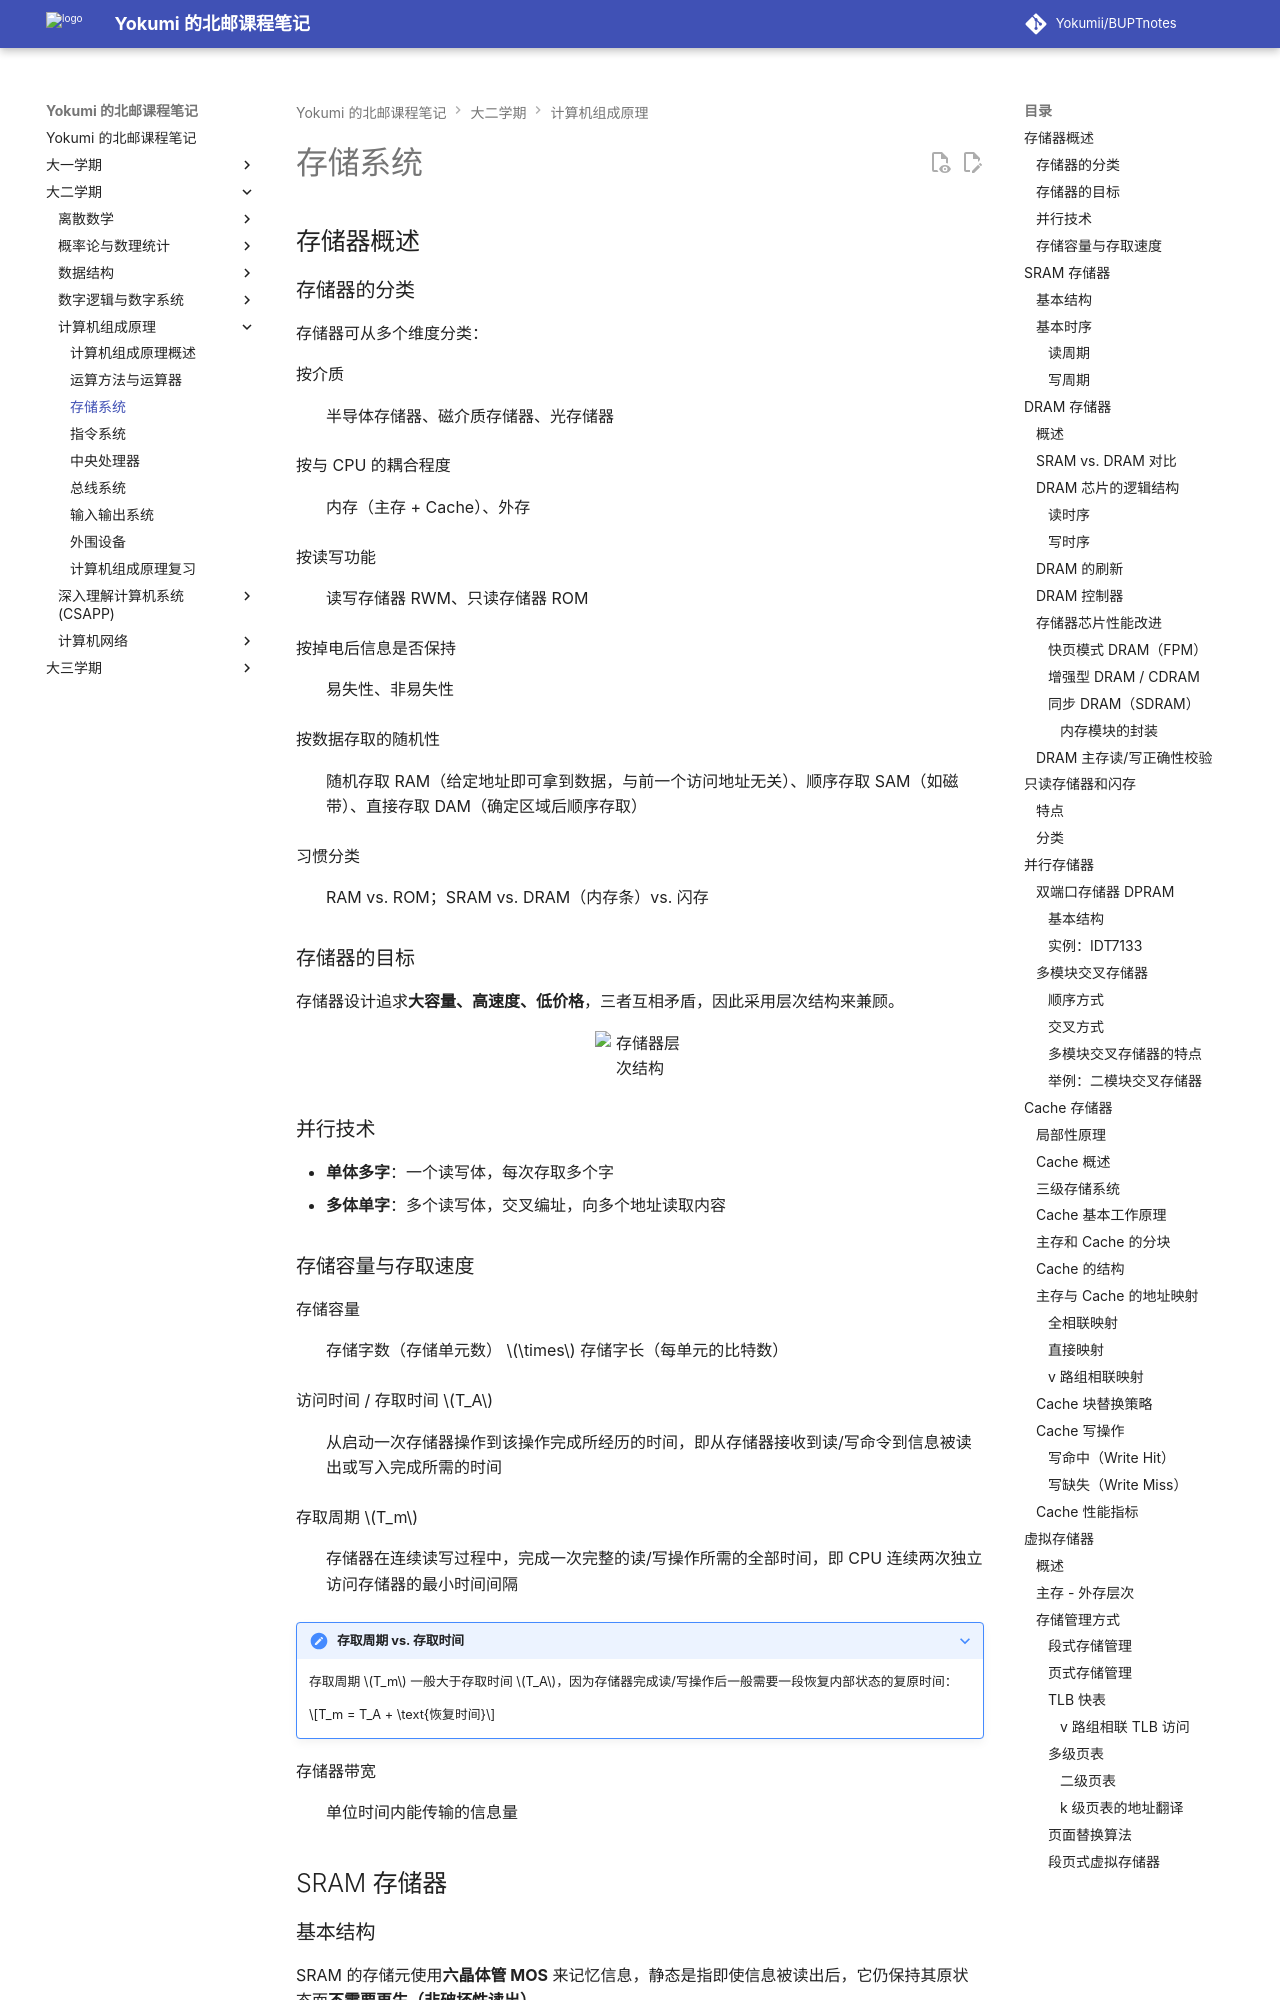

repository: Yokumii/BUPTnotes · page: study/computer-science/computer-organization/storage-system/index.html · generator: mkdocs

---
description: 介绍 SRAM、DRAM、ROM、闪存与并行存储器，并系统讲解 Cache 和虚拟存储器的组织与性能。
---

# 存储系统

## 存储器概述

### 存储器的分类

存储器可从多个维度分类：

按介质
: 半导体存储器、磁介质存储器、光存储器

按与 CPU 的耦合程度
: 内存（主存 + Cache）、外存

按读写功能
: 读写存储器 RWM、只读存储器 ROM

按掉电后信息是否保持
: 易失性、非易失性

按数据存取的随机性
: 随机存取 RAM（给定地址即可拿到数据，与前一个访问地址无关）、顺序存取 SAM（如磁带）、直接存取 DAM（确定区域后顺序存取）

习惯分类
: RAM vs. ROM；SRAM vs. DRAM（内存条）vs. 闪存

### 存储器的目标

存储器设计追求**大容量、高速度、低价格**，三者互相矛盾，因此采用层次结构来兼顾。

<figure markdown="span">
  ![存储器层次结构](https://webp-pic.yokumi.cn/2026/01/20260101165207592.png){ loading=lazy width="70%" }
</figure>

### 并行技术

- **单体多字**：一个读写体，每次存取多个字
- **多体单字**：多个读写体，交叉编址，向多个地址读取内容

### 存储容量与存取速度

存储容量
: 存储字数（存储单元数） $\times$ 存储字长（每单元的比特数）

访问时间 / 存取时间 $T_A$
: 从启动一次存储器操作到该操作完成所经历的时间，即从存储器接收到读/写命令到信息被读出或写入完成所需的时间

存取周期 $T_m$
: 存储器在连续读写过程中，完成一次完整的读/写操作所需的全部时间，即 CPU 连续两次独立访问存储器的最小时间间隔

???+ note "存取周期 vs. 存取时间"
    存取周期 $T_m$ 一般大于存取时间 $T_A$，因为存储器完成读/写操作后一般需要一段恢复内部状态的复原时间：

    $$T_m = T_A + \text{恢复时间}$$

存储器带宽
: 单位时间内能传输的信息量

## SRAM 存储器

### 基本结构

SRAM 的存储元使用**六晶体管 MOS** 来记忆信息，静态是指即使信息被读出后，它仍保持其原状态而**不需要再生（非破坏性读出）**。

<figure markdown="span">
  ![SRAM 基本结构1](https://webp-pic.yokumi.cn/2026/01/20260101165215121.png){ loading=lazy width="70%" }
</figure>

<figure markdown="span">
  ![SRAM 基本结构2](https://webp-pic.yokumi.cn/2026/01/20260101165219490.png){ loading=lazy width="70%" }
</figure>

### 基本时序

#### 读周期

<figure markdown="span">
  ![SRAM 读周期时序](https://webp-pic.yokumi.cn/2026/01/20260101165225529.png){ loading=lazy width="70%" }
</figure>

#### 写周期

<figure markdown="span">
  ![SRAM 写周期时序](https://webp-pic.yokumi.cn/2026/01/20260101165228414.png){ loading=lazy width="70%" }
</figure>

## DRAM 存储器
